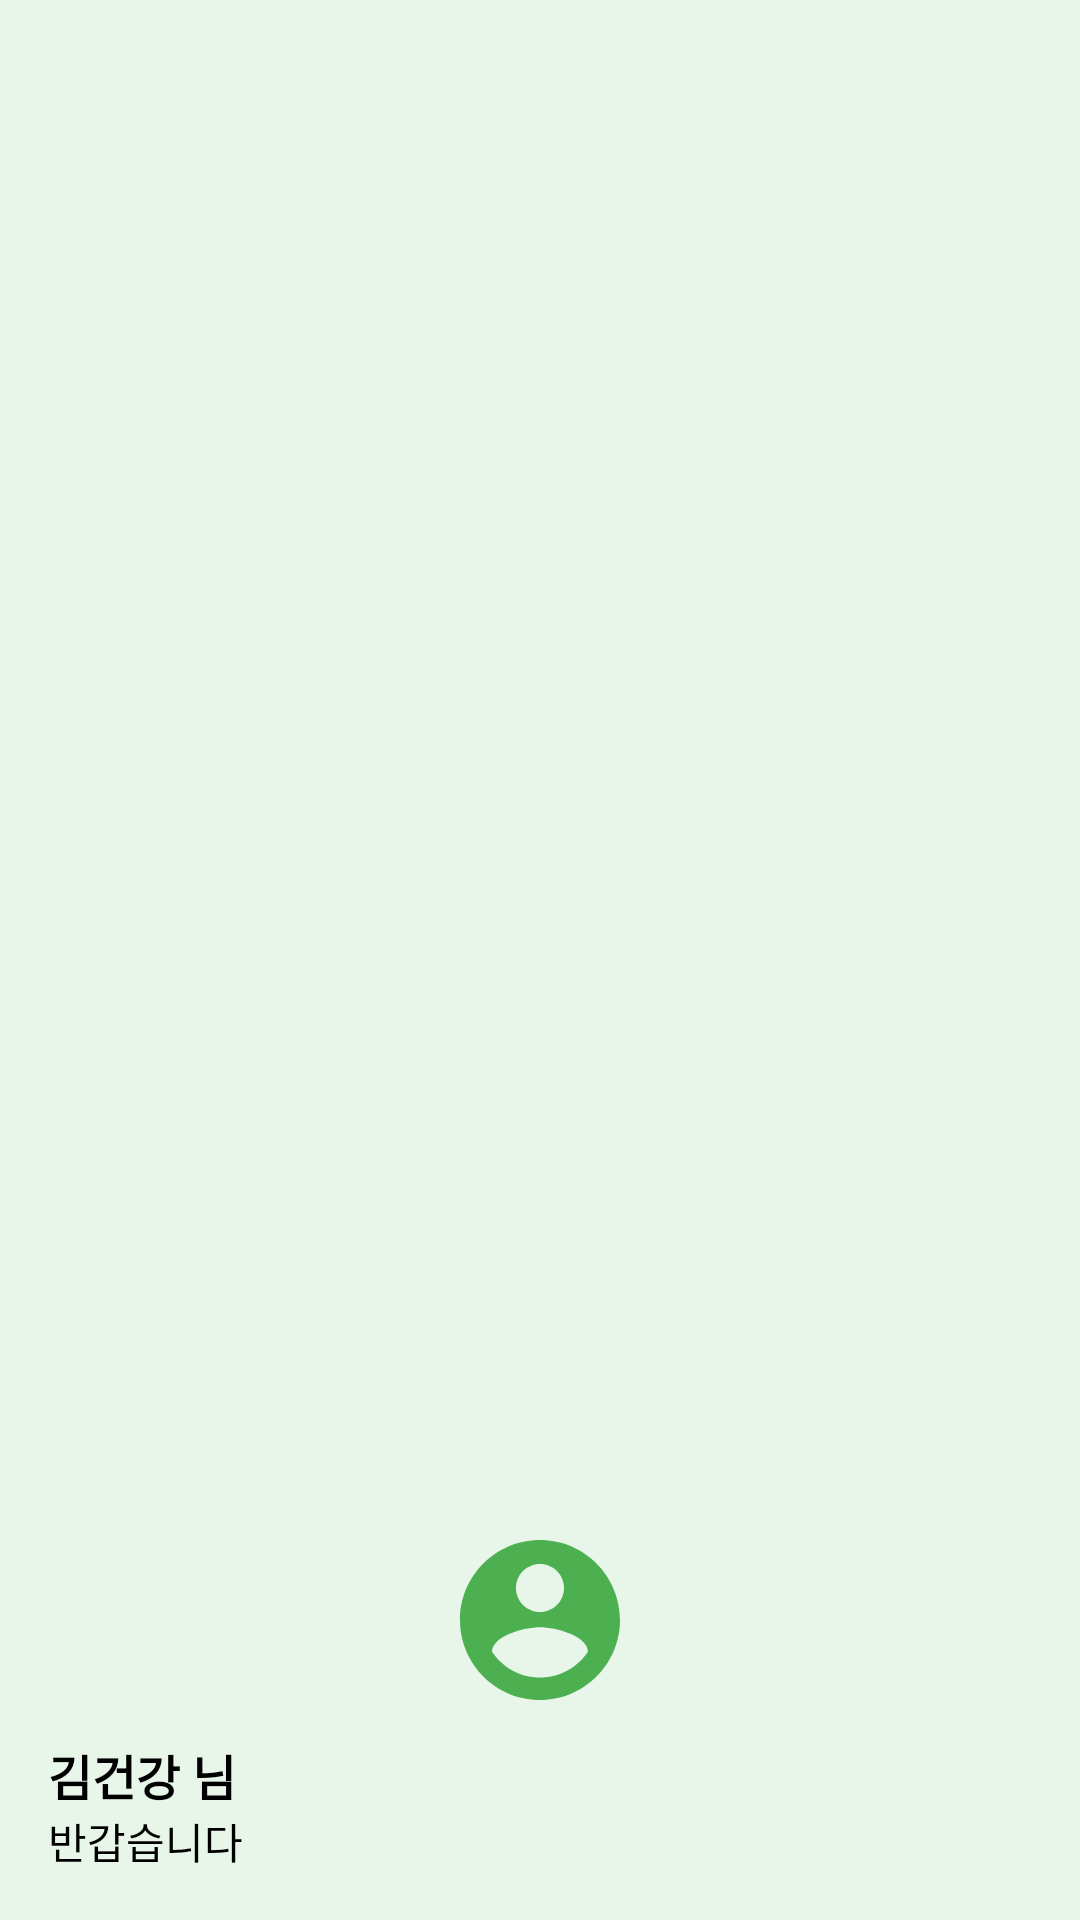

The Android layout XML behind this screen, and the referenced resources:
<!-- AndroidManifest.xml: application theme Theme.HealthyTable -->
<!-- res/layout/drawer_header.xml -->
<?xml version="1.0" encoding="utf-8"?>
<LinearLayout xmlns:android="http://schemas.android.com/apk/res/android"
    android:layout_width="match_parent"
    android:layout_height="160dp"
    android:orientation="vertical"
    android:gravity="bottom"
    android:background="#E8F5E9"
    android:padding="16dp">

    <ImageView
        android:layout_width="64dp"
        android:layout_height="64dp"
        android:src="@drawable/baseline_account_circle_24"
        android:layout_gravity="center_horizontal"
        />

    <TextView
        android:id="@+id/userNameText"
        android:layout_width="match_parent"
        android:layout_height="wrap_content"
        android:text="김건강 님"
        android:textStyle="bold"
        android:textColor="@android:color/black"
        android:textSize="16sp"
        android:layout_marginTop="8dp" />

    <TextView
        android:layout_width="match_parent"
        android:layout_height="wrap_content"
        android:text="반갑습니다"
        android:textColor="@android:color/black"
        android:textSize="14sp" />
</LinearLayout>
<!-- resources referenced by this layout -->
<resources>
  <!-- drawable baseline_account_circle_24 (drawable) -->
  <vector xmlns:android="http://schemas.android.com/apk/res/android" android:height="24dp" android:tint="#4CAF50" android:viewportHeight="24" android:viewportWidth="24" android:width="24dp">
        
      <path android:fillColor="@android:color/white" android:pathData="M12,2C6.48,2 2,6.48 2,12s4.48,10 10,10 10,-4.48 10,-10S17.52,2 12,2zM12,5c1.66,0 3,1.34 3,3s-1.34,3 -3,3 -3,-1.34 -3,-3 1.34,-3 3,-3zM12,19.2c-2.5,0 -4.71,-1.28 -6,-3.22 0.03,-1.99 4,-3.08 6,-3.08 1.99,0 5.97,1.09 6,3.08 -1.29,1.94 -3.5,3.22 -6,3.22z"/>
      
  </vector>
  <style name="Theme.HealthyTable" parent="Base.Theme.HealthyTable" />
  <style name="Base.Theme.HealthyTable" parent="Theme.Material3.DayNight.NoActionBar">
          
          
          <item name="colorPrimary">#4CAF50</item> 
          <item name="colorPrimaryVariant">#388E3C</item>
          <item name="colorAccent">#4CAF50</item> 
          <item name="colorControlActivated">#4CAF50</item> 
      </style>
</resources>
